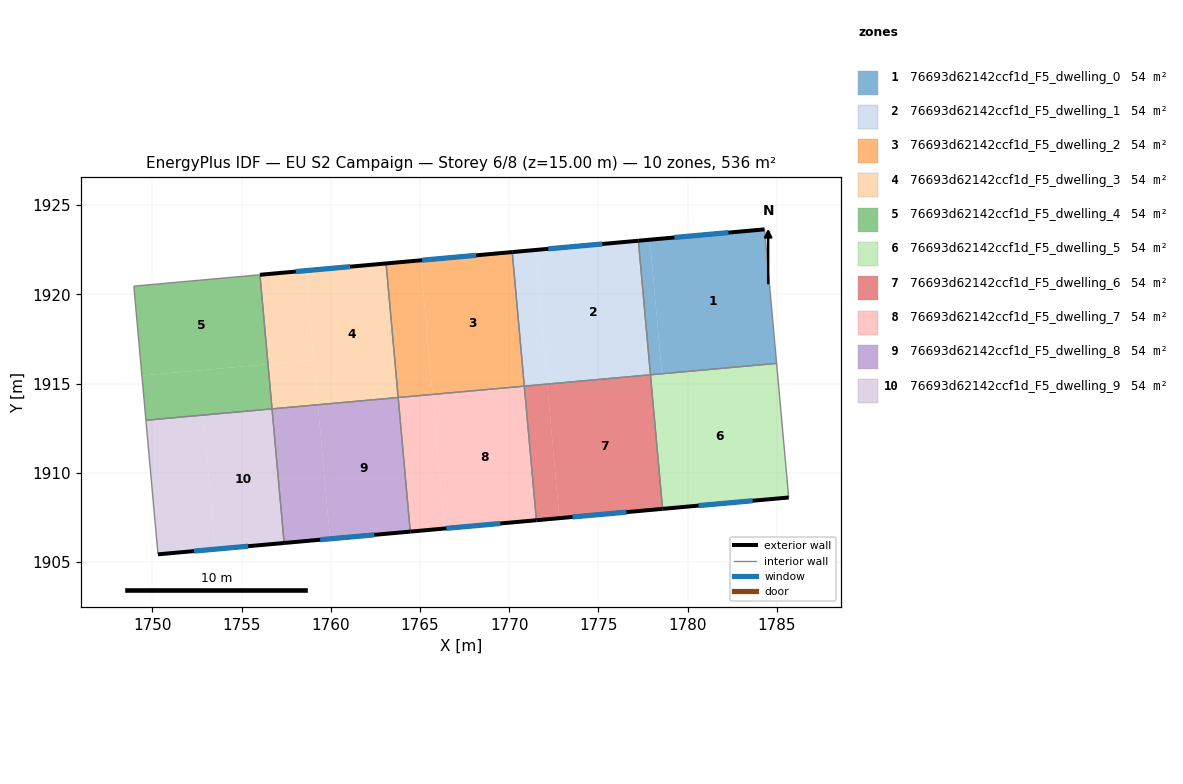
=== STOREY PLAN SPEC (per zone: floor XY polygon, exterior-wall plan segments, windows/doors) ===
zone 1: 76693d62142ccf1d_F5_dwelling_0  (53.6 m²)
  floor: (1784.31, 1923.64) (1784.99, 1916.13) (1778.56, 1915.55) (1777.88, 1923.06)
  floor: (1777.88, 1923.06) (1778.56, 1915.55) (1777.92, 1915.49) (1777.24, 1923.01)
  exterior wall: (1784.31, 1923.64) – (1777.24, 1923.01)  [7.1 m]
    window: (1782.29, 1923.46) – (1779.26, 1923.19)  [3.9 m²]
  interior walls: 3
zone 2: 76693d62142ccf1d_F5_dwelling_1  (53.6 m²)
  floor: (1777.24, 1923.01) (1777.92, 1915.49) (1772.13, 1914.97) (1771.46, 1922.49)
  floor: (1771.46, 1922.49) (1772.13, 1914.97) (1770.85, 1914.86) (1770.17, 1922.37)
  exterior wall: (1777.24, 1923.01) – (1770.17, 1922.37)  [7.1 m]
    window: (1775.22, 1922.82) – (1772.19, 1922.55)  [3.9 m²]
  interior walls: 3
zone 3: 76693d62142ccf1d_F5_dwelling_2  (53.6 m²)
  floor: (1770.17, 1922.37) (1770.85, 1914.86) (1765.70, 1914.39) (1765.03, 1921.91)
  floor: (1765.03, 1921.91) (1765.70, 1914.39) (1763.78, 1914.22) (1763.10, 1921.73)
  exterior wall: (1770.17, 1922.37) – (1763.10, 1921.73)  [7.1 m]
    window: (1768.15, 1922.19) – (1765.12, 1921.92)  [3.9 m²]
  interior walls: 3
zone 4: 76693d62142ccf1d_F5_dwelling_3  (53.6 m²)
  floor: (1763.10, 1921.73) (1763.78, 1914.22) (1759.28, 1913.81) (1758.60, 1921.33)
  floor: (1759.05, 1916.32) (1759.28, 1913.81) (1756.71, 1913.58) (1756.48, 1916.09)
  floor: (1758.60, 1921.33) (1759.28, 1913.81) (1759.05, 1916.32) (1756.48, 1916.09) (1756.03, 1921.10)
  exterior wall: (1763.10, 1921.73) – (1756.03, 1921.10)  [7.1 m]
    window: (1761.08, 1921.55) – (1758.05, 1921.28)  [3.9 m²]
  interior walls: 3
zone 5: 76693d62142ccf1d_F5_dwelling_4  (53.6 m²)
  floor: (1756.03, 1921.10) (1756.48, 1916.09) (1749.41, 1915.45) (1748.96, 1920.46)
  floor: (1756.48, 1916.09) (1756.71, 1913.58) (1749.64, 1912.94) (1749.41, 1915.45)
  interior walls: 4
zone 6: 76693d62142ccf1d_F5_dwelling_5  (53.6 m²)
  floor: (1784.99, 1916.13) (1785.66, 1908.61) (1778.59, 1907.98) (1777.92, 1915.49)
  exterior wall: (1778.59, 1907.98) – (1785.66, 1908.61)  [7.1 m]
    window: (1780.61, 1908.16) – (1783.65, 1908.43)  [3.9 m²]
  interior walls: 3
zone 7: 76693d62142ccf1d_F5_dwelling_6  (53.6 m²)
  floor: (1777.92, 1915.49) (1778.59, 1907.98) (1772.81, 1907.46) (1772.13, 1914.97)
  floor: (1772.13, 1914.97) (1772.81, 1907.46) (1771.53, 1907.34) (1770.85, 1914.85)
  exterior wall: (1771.53, 1907.34) – (1778.59, 1907.98)  [7.1 m]
    window: (1773.54, 1907.52) – (1776.58, 1907.79)  [3.9 m²]
  interior walls: 3
zone 8: 76693d62142ccf1d_F5_dwelling_7  (53.6 m²)
  floor: (1770.85, 1914.85) (1771.53, 1907.34) (1766.38, 1906.88) (1765.71, 1914.39)
  floor: (1765.71, 1914.39) (1766.38, 1906.88) (1764.45, 1906.70) (1763.78, 1914.22)
  exterior wall: (1764.45, 1906.70) – (1771.53, 1907.34)  [7.1 m]
    window: (1766.47, 1906.88) – (1769.50, 1907.16)  [3.9 m²]
  interior walls: 3
zone 9: 76693d62142ccf1d_F5_dwelling_8  (53.6 m²)
  floor: (1763.78, 1914.22) (1764.45, 1906.70) (1759.96, 1906.30) (1759.28, 1913.81)
  floor: (1759.28, 1913.81) (1759.96, 1906.30) (1757.38, 1906.07) (1756.71, 1913.58)
  exterior wall: (1757.38, 1906.07) – (1764.45, 1906.70)  [7.1 m]
    window: (1759.40, 1906.25) – (1762.43, 1906.52)  [3.9 m²]
  interior walls: 3
zone 10: 76693d62142ccf1d_F5_dwelling_9  (53.6 m²)
  floor: (1756.71, 1913.58) (1757.38, 1906.07) (1753.53, 1905.72) (1752.85, 1913.23)
  floor: (1756.71, 1913.58) (1752.85, 1913.23) (1753.53, 1905.72) (1750.31, 1905.43) (1749.64, 1912.94)
  exterior wall: (1750.31, 1905.43) – (1757.38, 1906.07)  [7.1 m]
    window: (1752.33, 1905.61) – (1755.36, 1905.88)  [3.9 m²]
  interior walls: 3

=== DERIVED (storey summary) ===
Building: EU S2 Campaign
Storey: 6 of 8  (floor level z = 15.00 m)
Storey gross floor area: 535.6 m²
Zones on this storey: 10
  - 76693d62142ccf1d_F5_dwelling_0: floor 53.6 m²; exterior wall 7.1 m (21.3 m²); 1 window(s) 3.9 m²; WWR 18.4%
  - 76693d62142ccf1d_F5_dwelling_1: floor 53.6 m²; exterior wall 7.1 m (21.3 m²); 1 window(s) 3.9 m²; WWR 18.4%
  - 76693d62142ccf1d_F5_dwelling_2: floor 53.6 m²; exterior wall 7.1 m (21.3 m²); 1 window(s) 3.9 m²; WWR 18.4%
  - 76693d62142ccf1d_F5_dwelling_3: floor 53.6 m²; exterior wall 7.1 m (21.3 m²); 1 window(s) 3.9 m²; WWR 18.4%
  - 76693d62142ccf1d_F5_dwelling_4: floor 53.6 m²
  - 76693d62142ccf1d_F5_dwelling_5: floor 53.6 m²; exterior wall 7.1 m (21.3 m²); 1 window(s) 3.9 m²; WWR 18.4%
  - 76693d62142ccf1d_F5_dwelling_6: floor 53.6 m²; exterior wall 7.1 m (21.3 m²); 1 window(s) 3.9 m²; WWR 18.4%
  - 76693d62142ccf1d_F5_dwelling_7: floor 53.6 m²; exterior wall 7.1 m (21.3 m²); 1 window(s) 3.9 m²; WWR 18.4%
  - 76693d62142ccf1d_F5_dwelling_8: floor 53.6 m²; exterior wall 7.1 m (21.3 m²); 1 window(s) 3.9 m²; WWR 18.4%
  - 76693d62142ccf1d_F5_dwelling_9: floor 53.6 m²; exterior wall 7.1 m (21.3 m²); 1 window(s) 3.9 m²; WWR 18.4%
Zone adjacency (shared interzone walls):
  - 76693d62142ccf1d_F5_dwelling_0 ↔ 76693d62142ccf1d_F5_dwelling_1
  - 76693d62142ccf1d_F5_dwelling_0 ↔ 76693d62142ccf1d_F5_dwelling_5
  - 76693d62142ccf1d_F5_dwelling_1 ↔ 76693d62142ccf1d_F5_dwelling_2
  - 76693d62142ccf1d_F5_dwelling_1 ↔ 76693d62142ccf1d_F5_dwelling_6
  - 76693d62142ccf1d_F5_dwelling_2 ↔ 76693d62142ccf1d_F5_dwelling_3
  - 76693d62142ccf1d_F5_dwelling_2 ↔ 76693d62142ccf1d_F5_dwelling_7
  - 76693d62142ccf1d_F5_dwelling_3 ↔ 76693d62142ccf1d_F5_dwelling_4
  - 76693d62142ccf1d_F5_dwelling_3 ↔ 76693d62142ccf1d_F5_dwelling_8
  - 76693d62142ccf1d_F5_dwelling_4 ↔ 76693d62142ccf1d_F5_dwelling_9
  - 76693d62142ccf1d_F5_dwelling_5 ↔ 76693d62142ccf1d_F5_dwelling_6
  - 76693d62142ccf1d_F5_dwelling_6 ↔ 76693d62142ccf1d_F5_dwelling_7
  - 76693d62142ccf1d_F5_dwelling_7 ↔ 76693d62142ccf1d_F5_dwelling_8
  - 76693d62142ccf1d_F5_dwelling_8 ↔ 76693d62142ccf1d_F5_dwelling_9